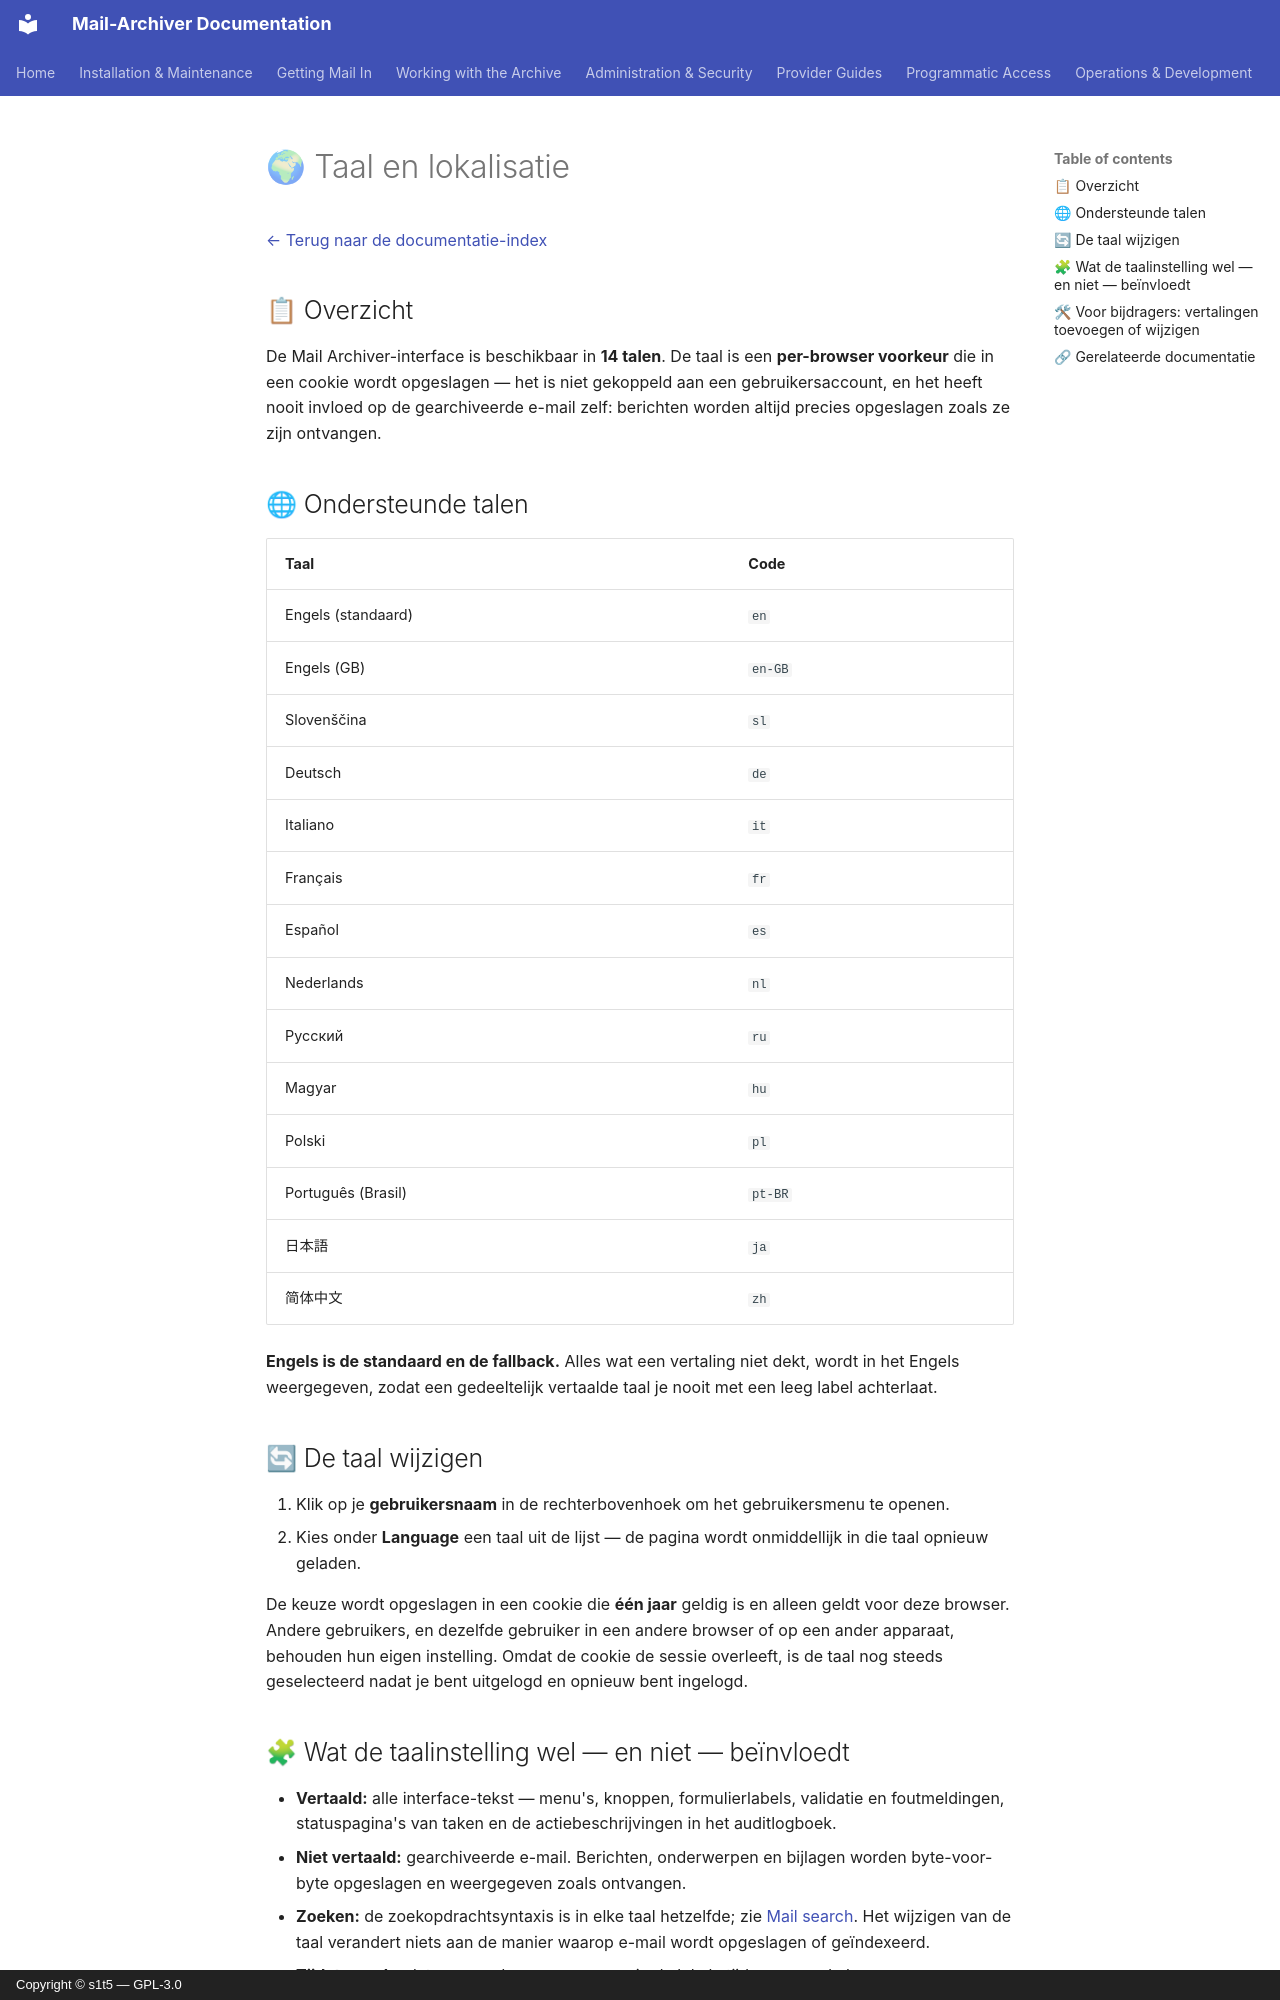

repository: s1t5/mail-archiver · page: Localization.nl/index.html · generator: mkdocs · copyright: Copyright © s1t5 — GPL-3.0

# 🌍 Taal en lokalisatie {#language-and-localization}

[← Terug naar de documentatie-index](index.md)

## 📋 Overzicht {#overview}

De Mail Archiver-interface is beschikbaar in **14 talen**. De taal is een
**per-browser voorkeur** die in een cookie wordt opgeslagen — het is niet gekoppeld aan een gebruikersaccount,
en het heeft nooit invloed op de gearchiveerde e-mail zelf: berichten worden altijd precies
opgeslagen zoals ze zijn ontvangen.

## 🌐 Ondersteunde talen {#supported-languages}

| Taal | Code |
|----------|------|
| Engels (standaard) | `en` |
| Engels (GB) | `en-GB` |
| Slovenščina | `sl` |
| Deutsch | `de` |
| Italiano | `it` |
| Français | `fr` |
| Español | `es` |
| Nederlands | `nl` |
| Русский | `ru` |
| Magyar | `hu` |
| Polski | `pl` |
| Português (Brasil) | `pt-BR` |
| 日本語 | `ja` |
| 简体中文 | `zh` |

**Engels is de standaard en de fallback.** Alles wat een vertaling niet dekt,
wordt in het Engels weergegeven, zodat een gedeeltelijk vertaalde taal je nooit
met een leeg label achterlaat.

## 🔄 De taal wijzigen {#switching-the-language}

1. Klik op je **gebruikersnaam** in de rechterbovenhoek om het gebruikersmenu te openen.
2. Kies onder **Language** een taal uit de lijst — de pagina wordt
   onmiddellijk in die taal opnieuw geladen.

De keuze wordt opgeslagen in een cookie die **één jaar** geldig is en alleen geldt voor
deze browser. Andere gebruikers, en dezelfde gebruiker in een andere browser of op
een ander apparaat, behouden hun eigen instelling. Omdat de cookie de sessie overleeft,
is de taal nog steeds geselecteerd nadat je bent uitgelogd en opnieuw bent ingelogd.

## 🧩 Wat de taalinstelling wel — en niet — beïnvloedt {#what-the-language-setting-does-and-does-not-affect}

- **Vertaald:** alle interface-tekst — menu's, knoppen, formulierlabels, validatie en
  foutmeldingen, statuspagina's van taken en de actiebeschrijvingen in het auditlogboek.
- **Niet vertaald:** gearchiveerde e-mail. Berichten, onderwerpen en bijlagen worden
  byte-voor-byte opgeslagen en weergegeven zoals ontvangen.
- **Zoeken:** de zoekopdrachtsyntaxis is in elke taal hetzelfde; zie
  [Mail search](Search.md). Het wijzigen van de taal verandert niets aan de manier waarop e-mail wordt
  opgeslagen of geïndexeerd.
- **Tijdstempels:** datums worden weergegeven in de lokale tijdzone van de browser en
  geformatteerd voor de geselecteerde cultuur. Om de weergavetijdzone instance-breed vast te leggen, stel je `TimeZone__DisplayTimeZoneId` in (IANA-identifier, bijv.
  `Europe/Berlin`) — zie [Setup and Parameters](Setup.md#-timezone-settings).
